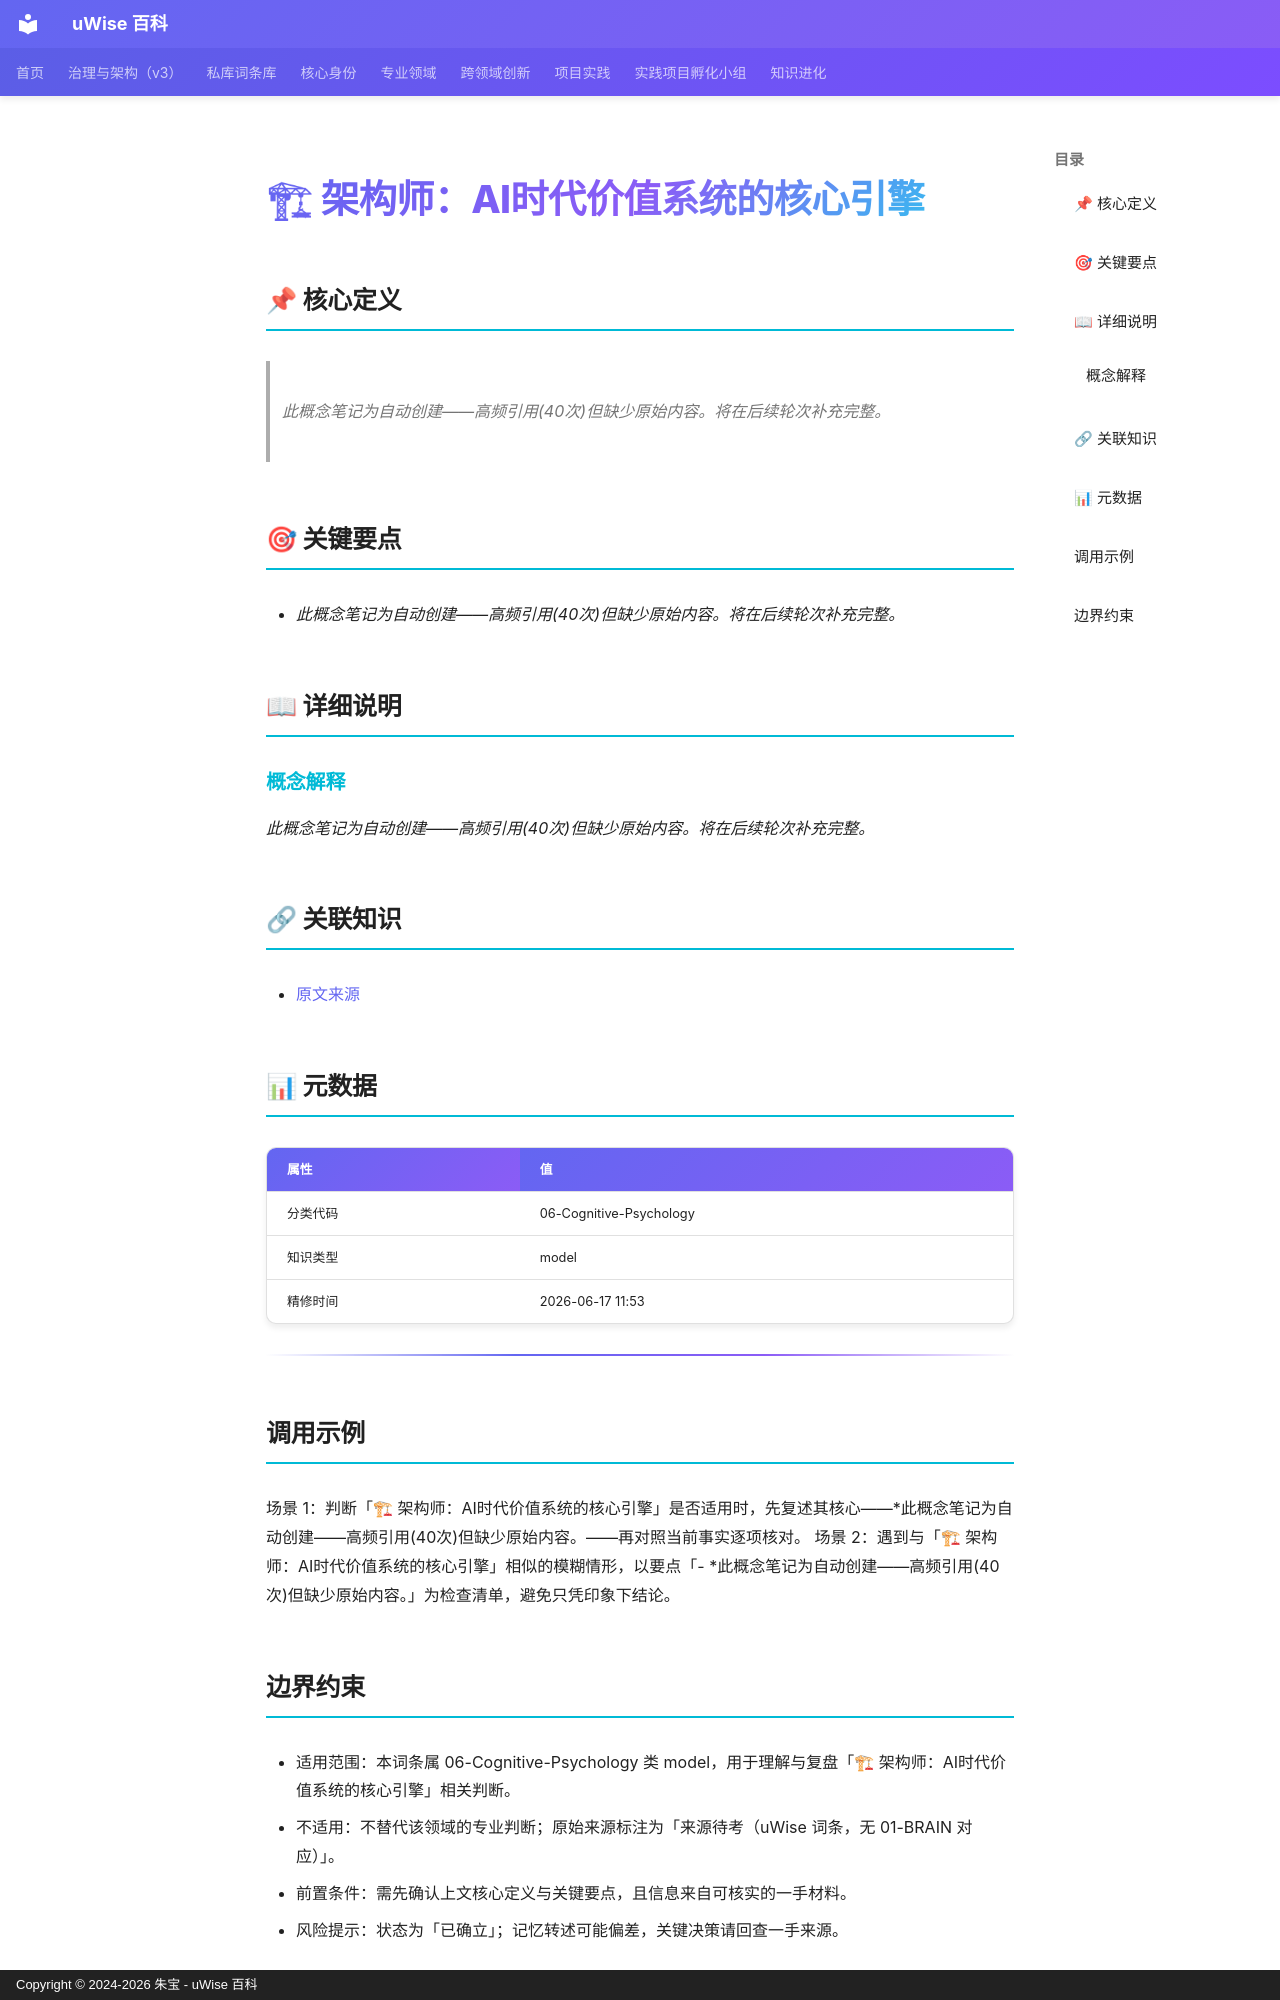

repository: zhubao315/uWise · page: vault-encyclopedia/ai-b539c9a9/index.html · generator: mkdocs · copyright: Copyright © 2024-2026 朱宝 - uWise 百科

---
title: "🏗 架构师：AI时代价值系统的核心引擎"
description: "此概念笔记为自动创建——高频引用(40次)但缺少原始内容。将在后续轮次补充完整。"
---

# 🏗 架构师：AI时代价值系统的核心引擎

## 📌 核心定义

> *此概念笔记为自动创建——高频引用(40次)但缺少原始内容。将在后续轮次补充完整。*

## 🎯 关键要点

- *此概念笔记为自动创建——高频引用(40次)但缺少原始内容。将在后续轮次补充完整。*

## 📖 详细说明

### 概念解释
*此概念笔记为自动创建——高频引用(40次)但缺少原始内容。将在后续轮次补充完整。*

## 🔗 关联知识

- [原文来源](../ai-b539c9a9/)

## 📊 元数据

| 属性 | 值 |
|------|-----|
| 分类代码 | 06-Cognitive-Psychology |
| 知识类型 | model |
| 精修时间 | 2026-06-17 11:53 |

---

## 调用示例

场景 1：判断「🏗 架构师：AI时代价值系统的核心引擎」是否适用时，先复述其核心——*此概念笔记为自动创建——高频引用(40次)但缺少原始内容。——再对照当前事实逐项核对。
场景 2：遇到与「🏗 架构师：AI时代价值系统的核心引擎」相似的模糊情形，以要点「- *此概念笔记为自动创建——高频引用(40次)但缺少原始内容。」为检查清单，避免只凭印象下结论。
